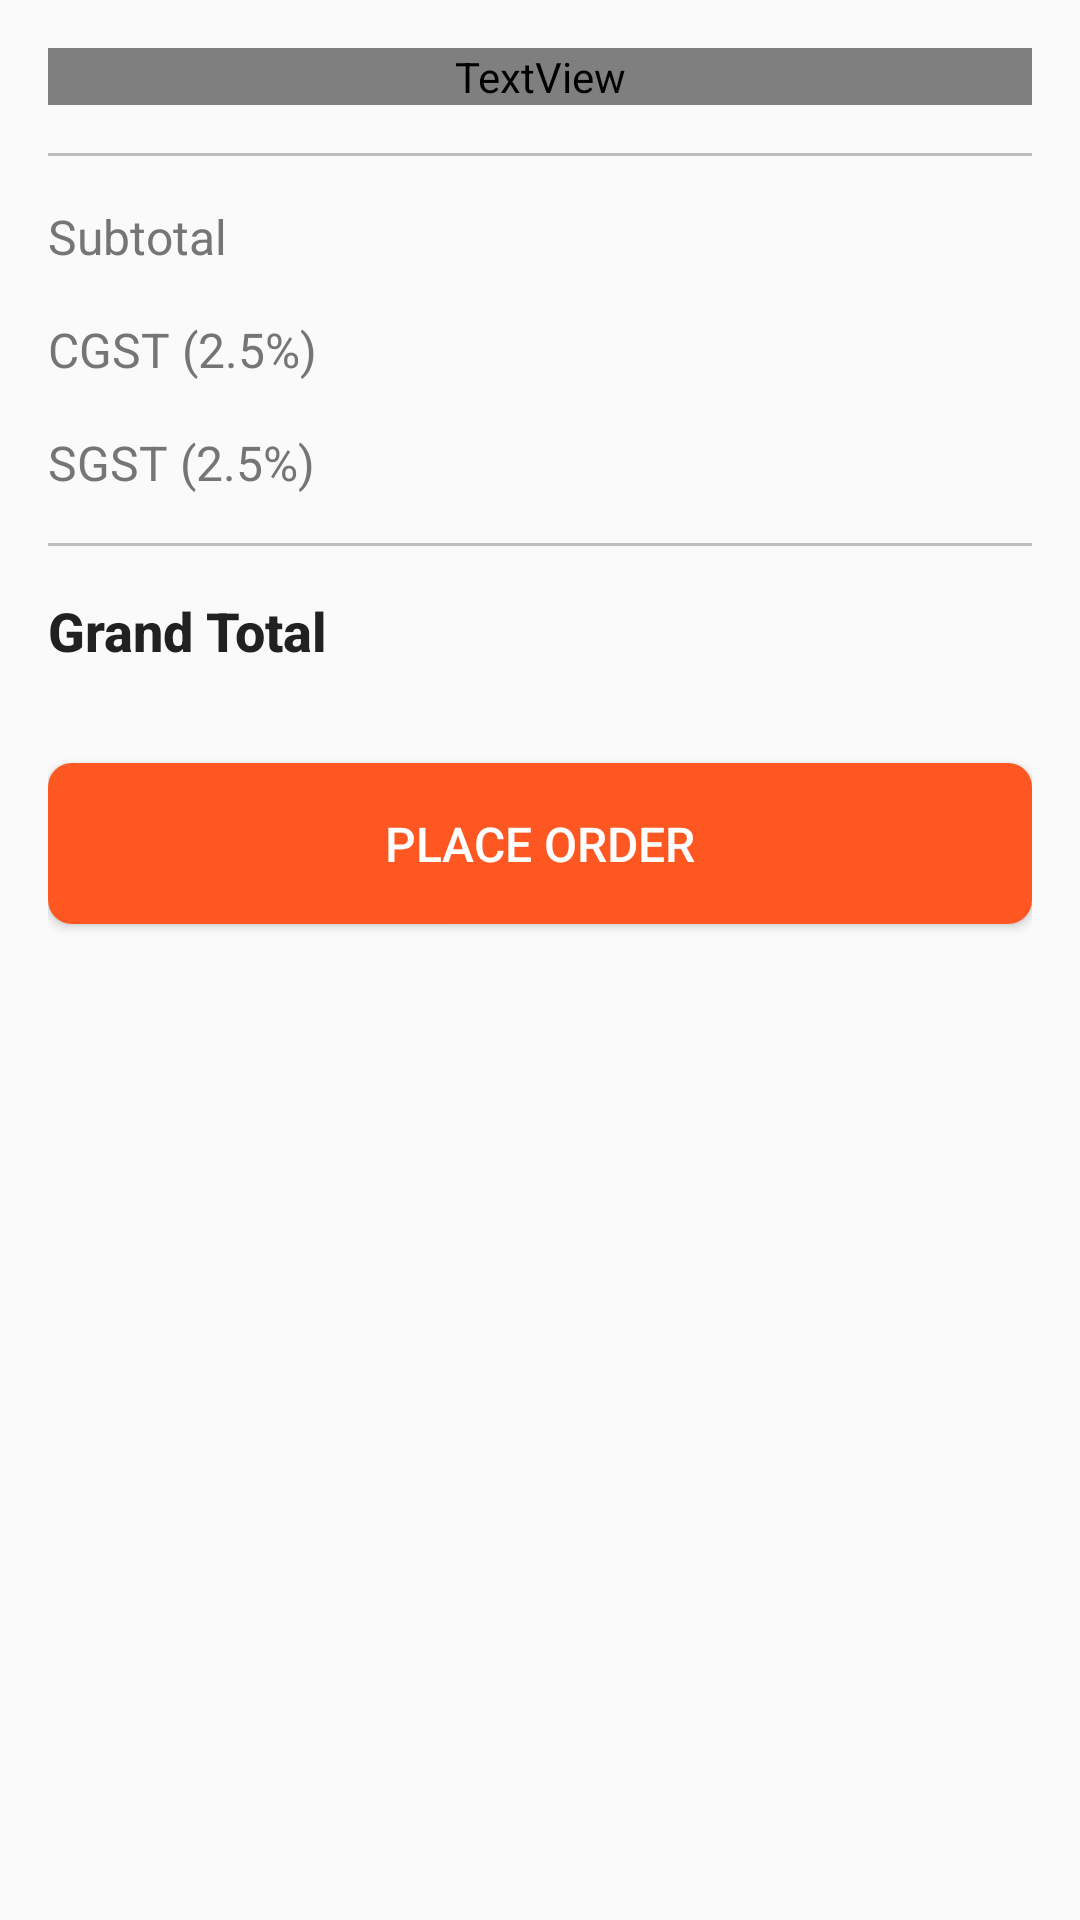

Android layout source for this screen:
<!-- AndroidManifest.xml: application theme Theme.AppCompat.Light -->
<!-- res/layout/layout_summary.xml -->
<?xml version="1.0" encoding="utf-8"?>
<LinearLayout xmlns:android="http://schemas.android.com/apk/res/android"
    android:id="@+id/summary_container"
    android:layout_width="match_parent"
    android:layout_height="wrap_content"
    android:orientation="vertical"
    android:padding="@dimen/default_padding">

    <TextView
        android:id="@+id/order_summary_title"
        android:layout_width="match_parent"
        android:layout_height="wrap_content"
        android:text="@string/order_summary"
        android:textAppearance="@style/TextAppearance.Title"
        android:layout_marginBottom="@dimen/default_margin" />

    <View
        android:layout_width="match_parent"
        android:layout_height="1dp"
        android:background="@color/colorDivider"
        android:layout_marginBottom="@dimen/default_margin" />

    <LinearLayout
        android:layout_width="match_parent"
        android:layout_height="wrap_content"
        android:orientation="horizontal"
        android:layout_marginBottom="@dimen/default_margin">

        <TextView
            android:id="@+id/subtotal_label"
            android:layout_width="0dp"
            android:layout_height="wrap_content"
            android:layout_weight="1"
            android:text="@string/subtotal"
            android:textAppearance="@style/TextAppearance.Body" />

        <TextView
            android:id="@+id/subtotal_value"
            android:layout_width="wrap_content"
            android:layout_height="wrap_content"
            android:textAppearance="@style/TextAppearance.Body" />
    </LinearLayout>

    <LinearLayout
        android:layout_width="match_parent"
        android:layout_height="wrap_content"
        android:orientation="horizontal"
        android:layout_marginBottom="@dimen/default_margin">

        <TextView
            android:id="@+id/cgst_label"
            android:layout_width="0dp"
            android:layout_height="wrap_content"
            android:layout_weight="1"
            android:text="@string/cgst"
            android:textAppearance="@style/TextAppearance.Body" />

        <TextView
            android:id="@+id/cgst_value"
            android:layout_width="wrap_content"
            android:layout_height="wrap_content"
            android:textAppearance="@style/TextAppearance.Body" />
    </LinearLayout>

    <LinearLayout
        android:layout_width="match_parent"
        android:layout_height="wrap_content"
        android:orientation="horizontal"
        android:layout_marginBottom="@dimen/default_margin">

        <TextView
            android:id="@+id/sgst_label"
            android:layout_width="0dp"
            android:layout_height="wrap_content"
            android:layout_weight="1"
            android:text="@string/sgst"
            android:textAppearance="@style/TextAppearance.Body" />

        <TextView
            android:id="@+id/sgst_value"
            android:layout_width="wrap_content"
            android:layout_height="wrap_content"
            android:textAppearance="@style/TextAppearance.Body" />
    </LinearLayout>

    <View
        android:layout_width="match_parent"
        android:layout_height="1dp"
        android:background="@color/colorDivider"
        android:layout_marginBottom="@dimen/default_margin" />

    <LinearLayout
        android:layout_width="match_parent"
        android:layout_height="wrap_content"
        android:orientation="horizontal"
        android:layout_marginBottom="@dimen/default_margin">

        <TextView
            android:id="@+id/grand_total_label"
            android:layout_width="0dp"
            android:layout_height="wrap_content"
            android:layout_weight="1"
            android:text="@string/grand_total"
            android:textStyle="bold"
            android:textAppearance="@style/TextAppearance.Subtitle" />

        <TextView
            android:id="@+id/grand_total_value"
            android:layout_width="wrap_content"
            android:layout_height="wrap_content"
            android:textStyle="bold"
            android:textAppearance="@style/TextAppearance.Subtitle" />
    </LinearLayout>

    <Button
        android:id="@+id/place_order_button"
        android:layout_width="match_parent"
        android:layout_height="wrap_content"
        android:text="@string/place_order"
        style="@style/ButtonStyle"
        android:layout_marginTop="@dimen/default_margin" />

</LinearLayout>
<!-- resources referenced by this layout -->
<resources>
  <color name="colorDivider">#BDBDBD</color>
  <dimen name="default_margin">16dp</dimen>
  <dimen name="default_padding">16dp</dimen>
  <string name="cgst">CGST (2.5%)</string>
  <string name="grand_total">Grand Total</string>
  <string name="order_summary">Order Summary</string>
  <string name="place_order">PLACE ORDER</string>
  <string name="sgst">SGST (2.5%)</string>
  <string name="subtotal">Subtotal</string>
  <style name="ButtonStyle" parent="Widget.AppCompat.Button">
          <item name="android:background">@drawable/rounded_button_background</item>
          <item name="android:textColor">@color/colorButtonText</item>
          <item name="android:textSize">@dimen/text_size_body</item>
          <item name="android:padding">@dimen/default_padding</item>
          <item name="android:minHeight">@dimen/button_height</item>
          <item name="android:fontFamily">sans-serif-medium</item>
      </style>
  <style name="TextAppearance.Body">
          <item name="android:textSize">@dimen/text_size_body</item>
          <item name="android:textColor">@color/colorTextSecondary</item>
          <item name="android:fontFamily">sans-serif</item>
      </style>
  <style name="TextAppearance.Subtitle">
          <item name="android:textSize">@dimen/text_size_subtitle</item>
          <item name="android:textColor">@color/colorTextPrimary</item>
          <item name="android:fontFamily">sans-serif-medium</item>
      </style>
  <style name="TextAppearance.Title">
          <item name="android:textSize">@dimen/text_size_title</item>
          <item name="android:textColor">@color/colorTextPrimary</item>
          <item name="android:fontFamily">sans-serif-bold</item>
      </style>
  <!-- drawable rounded_button_background (drawable) -->
  <?xml version="1.0" encoding="utf-8"?>
  <shape xmlns:android="http://schemas.android.com/apk/res/android"
      android:shape="rectangle">
      <solid android:color="@color/colorButton" />
      <corners android:radius="@dimen/card_corner_radius" />
  </shape>
  <color name="colorButtonText">#FFFFFF</color>
  <dimen name="text_size_body">16sp</dimen>
  <dimen name="button_height">48dp</dimen>
  <color name="colorTextSecondary">#757575</color>
  <dimen name="text_size_subtitle">18sp</dimen>
  <color name="colorTextPrimary">#212121</color>
  <dimen name="text_size_title">20sp</dimen>
  <color name="colorButton">#FF5722</color>
  <dimen name="card_corner_radius">8dp</dimen>
</resources>
